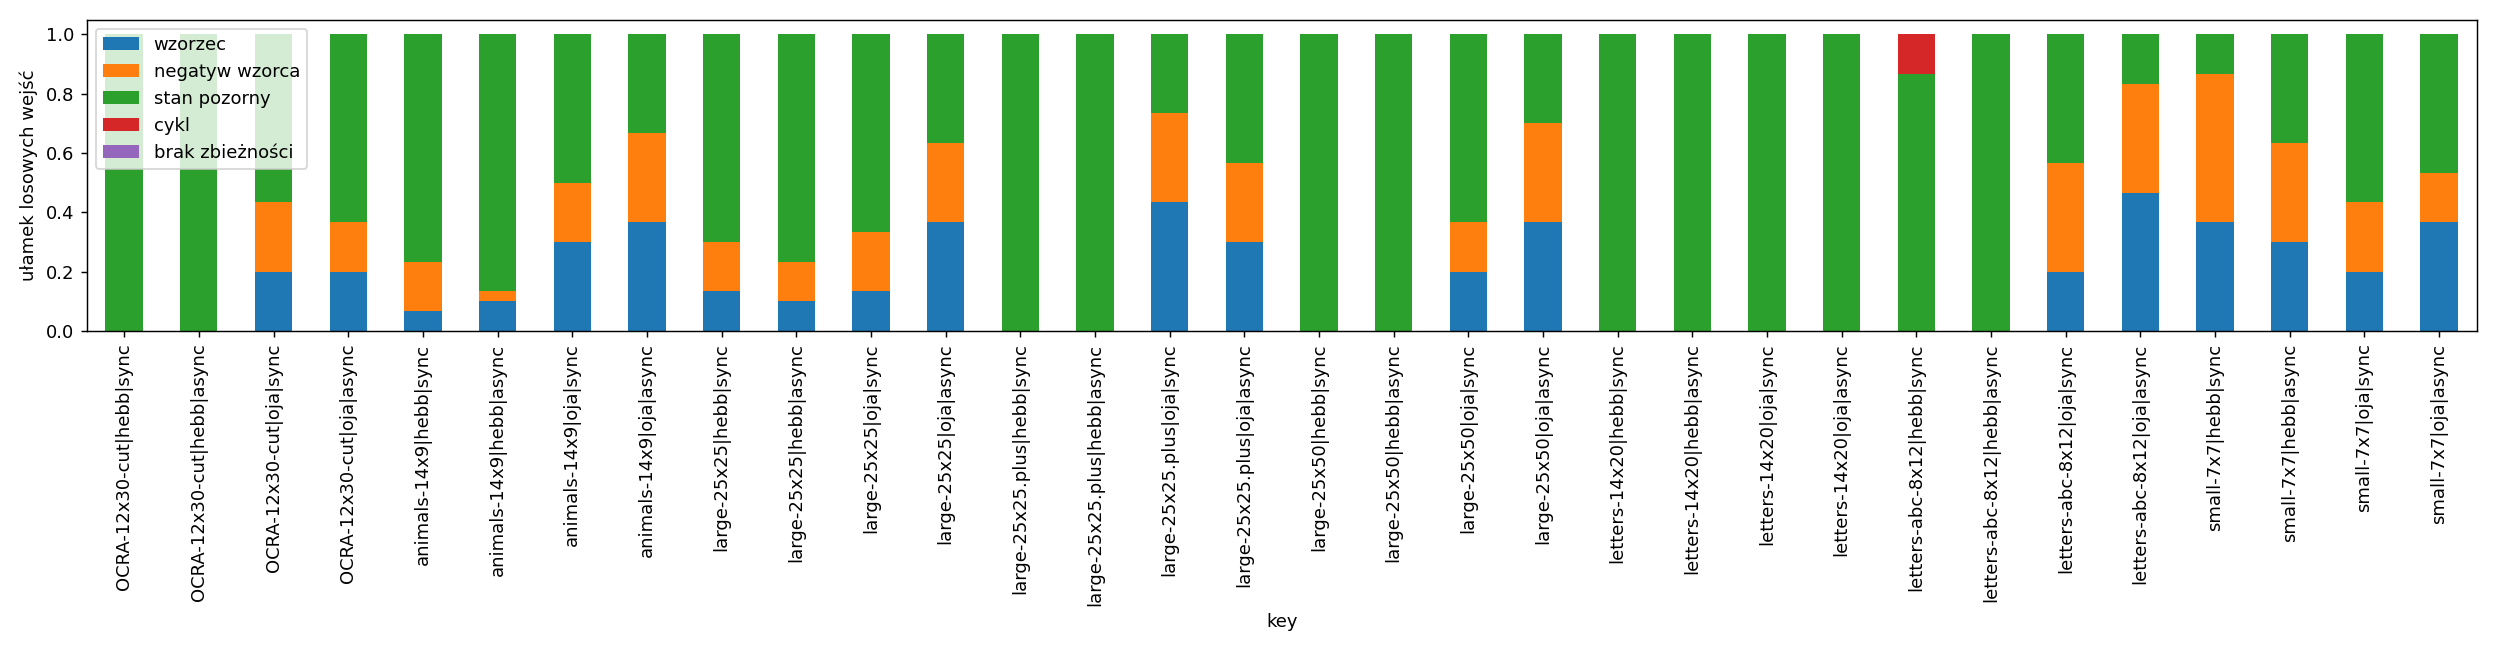

Values plotted in this chart, from the file beside it:
dataset, rule, mode, wzorzec, negatyw wzorca, stan pozorny, cykl, brak zbieżności
OCRA-12x30-cut, hebb, sync, 0.0, 0.0, 1.0, 0.0, 0.0
OCRA-12x30-cut, hebb, async, 0.0, 0.0, 1.0, 0.0, 0.0
OCRA-12x30-cut, oja, sync, 0.2, 0.2333, 0.5667, 0.0, 0.0
OCRA-12x30-cut, oja, async, 0.2, 0.1667, 0.6333, 0.0, 0.0
animals-14x9, hebb, sync, 0.06667, 0.1667, 0.7667, 0.0, 0.0
animals-14x9, hebb, async, 0.1, 0.03333, 0.8667, 0.0, 0.0
animals-14x9, oja, sync, 0.3, 0.2, 0.5, 0.0, 0.0
animals-14x9, oja, async, 0.3667, 0.3, 0.3333, 0.0, 0.0
large-25x25, hebb, sync, 0.1333, 0.1667, 0.7, 0.0, 0.0
large-25x25, hebb, async, 0.1, 0.1333, 0.7667, 0.0, 0.0
large-25x25, oja, sync, 0.1333, 0.2, 0.6667, 0.0, 0.0
large-25x25, oja, async, 0.3667, 0.2667, 0.3667, 0.0, 0.0
large-25x25.plus, hebb, sync, 0.0, 0.0, 1.0, 0.0, 0.0
large-25x25.plus, hebb, async, 0.0, 0.0, 1.0, 0.0, 0.0
large-25x25.plus, oja, sync, 0.4333, 0.3, 0.2667, 0.0, 0.0
large-25x25.plus, oja, async, 0.3, 0.2667, 0.4333, 0.0, 0.0
large-25x50, hebb, sync, 0.0, 0.0, 1.0, 0.0, 0.0
large-25x50, hebb, async, 0.0, 0.0, 1.0, 0.0, 0.0
large-25x50, oja, sync, 0.2, 0.1667, 0.6333, 0.0, 0.0
large-25x50, oja, async, 0.3667, 0.3333, 0.3, 0.0, 0.0
letters-14x20, hebb, sync, 0.0, 0.0, 1.0, 0.0, 0.0
letters-14x20, hebb, async, 0.0, 0.0, 1.0, 0.0, 0.0
letters-14x20, oja, sync, 0.0, 0.0, 1.0, 0.0, 0.0
letters-14x20, oja, async, 0.0, 0.0, 1.0, 0.0, 0.0
letters-abc-8x12, hebb, sync, 0.0, 0.0, 0.8667, 0.1333, 0.0
letters-abc-8x12, hebb, async, 0.0, 0.0, 1.0, 0.0, 0.0
letters-abc-8x12, oja, sync, 0.2, 0.3667, 0.4333, 0.0, 0.0
letters-abc-8x12, oja, async, 0.4667, 0.3667, 0.1667, 0.0, 0.0
small-7x7, hebb, sync, 0.3667, 0.5, 0.1333, 0.0, 0.0
small-7x7, hebb, async, 0.3, 0.3333, 0.3667, 0.0, 0.0
small-7x7, oja, sync, 0.2, 0.2333, 0.5667, 0.0, 0.0
small-7x7, oja, async, 0.3667, 0.1667, 0.4667, 0.0, 0.0
